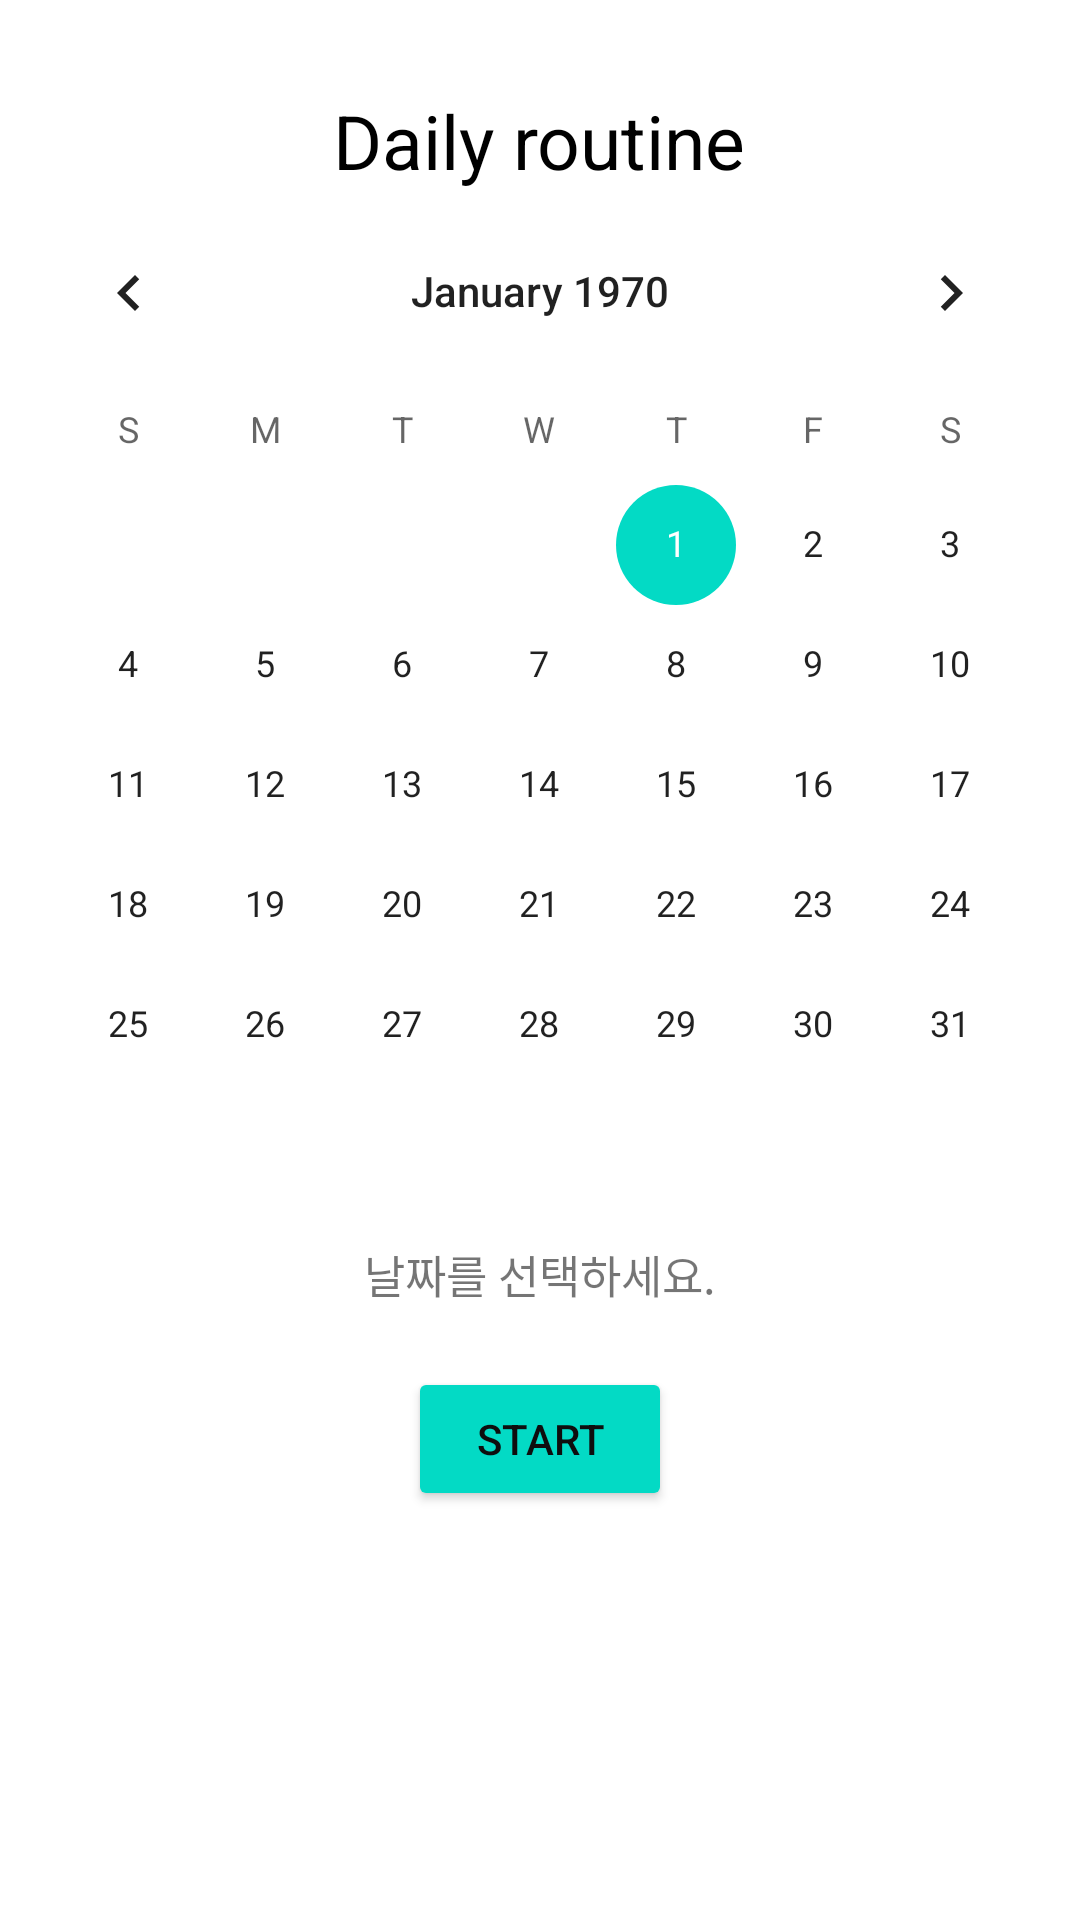

Layout XML and referenced resources for this Android screen:
<!-- AndroidManifest.xml: application theme Theme.Oct_17 -->
<!-- res/layout/activity_main.xml -->
<?xml version="1.0" encoding="utf-8"?>
<LinearLayout xmlns:android="http://schemas.android.com/apk/res/android"
    xmlns:app="http://schemas.android.com/apk/res-auto"
    xmlns:tools="http://schemas.android.com/tools"
    android:layout_width="match_parent"
    android:layout_height="match_parent"
    android:orientation="vertical"
    tools:context=".MainActivity">

    <TextView
        android:layout_width="wrap_content"
        android:layout_height="wrap_content"
        android:layout_marginTop="30dp"
        android:text="Daily routine"
        android:textColor="#000000"
        android:textSize="25sp"
        android:layout_gravity="center"/>

    <CalendarView
        android:id="@+id/cal"
        android:layout_width="match_parent"
        android:layout_height="350dp" />

    <TextView
        android:id="@+id/btn_day"
        android:layout_width="wrap_content"
        android:layout_height="wrap_content"
        android:text="날짜를 선택하세요."
        android:textSize="15dp"
        android:layout_marginBottom="20dp"
        android:layout_gravity="center"/>

    <Button
        android:id="@+id/btn_next"
        android:layout_width="wrap_content"
        android:layout_height="wrap_content"
        android:layout_gravity="center"
        android:layout_weight="0"
        android:backgroundTint="@color/teal_200"
        android:text="start"
        android:textColor="#0E0E0E"/>


</LinearLayout>
<!-- resources referenced by this layout -->
<resources>
  <style name="Theme.Oct_17" parent="Theme.MaterialComponents.DayNight.DarkActionBar">
          
          <item name="colorPrimary">@color/teal_200</item>
          <item name="colorPrimaryVariant">@color/teal_700</item>
          <item name="colorOnPrimary">@color/white</item>
          
          <item name="colorSecondary">@color/teal_200</item>
          <item name="colorSecondaryVariant">@color/teal_700</item>
          <item name="colorOnSecondary">@color/black</item>
          
          <item name="android:statusBarColor">?attr/colorPrimaryVariant</item>
          
      </style>
  <!-- not gathered from this repository: default colours our renderer supplied (Android Studio template values) -->
  <color name="teal_200">#FF03DAC5</color>
  <color name="teal_700">#FF018786</color>
  <color name="black">#FF000000</color>
  <color name="white">#FFFFFFFF</color>
</resources>
